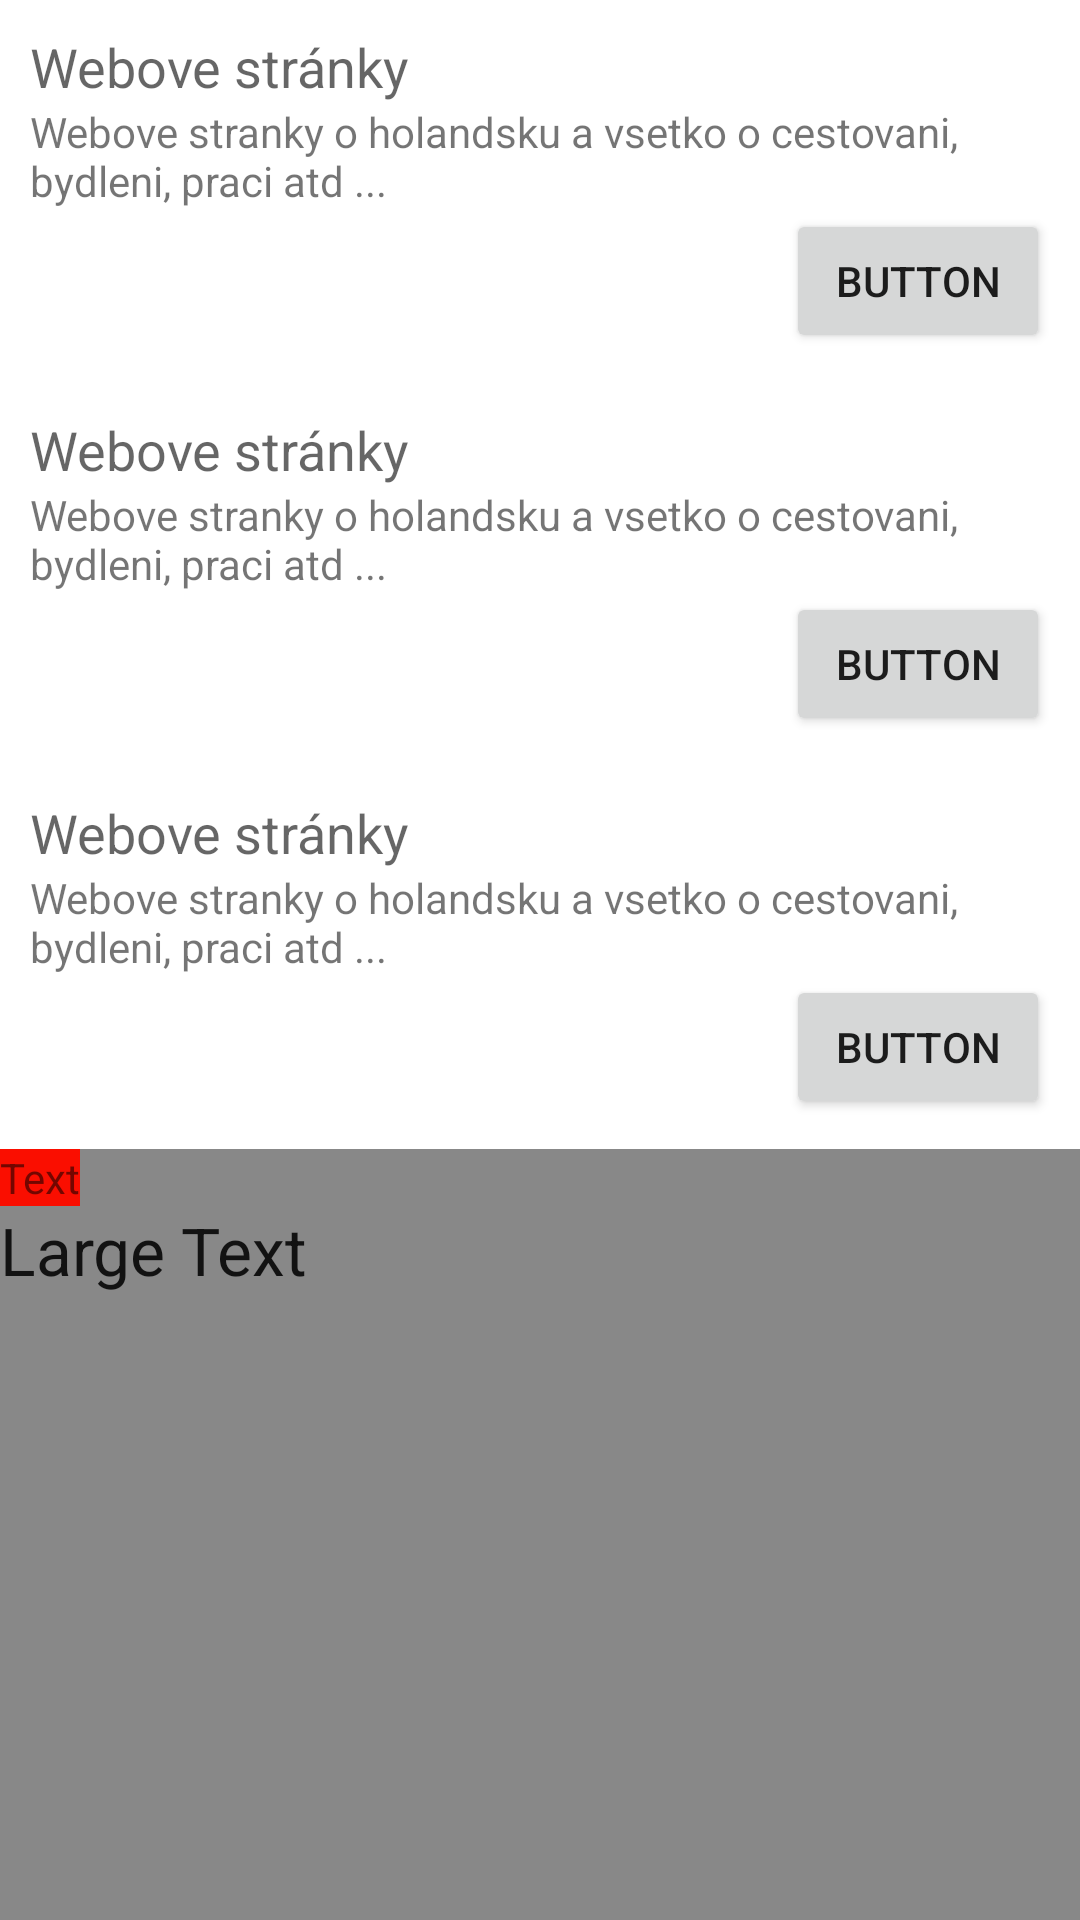

Here is an Android app screen rendered from its layout file. Give the layout XML and the strings, colors and styles it references.
<!-- AndroidManifest.xml: application theme AppTheme -->
<!-- res/layout/main.xml -->
<?xml version="1.0" encoding="utf-8"?>
<LinearLayout
	xmlns:android="http://schemas.android.com/apk/res/android"
	android:layout_height="match_parent"
	android:layout_width="match_parent"
	android:background="#888888"
	android:orientation="vertical">

	<LinearLayout
		android:layout_height="wrap_content"
		android:layout_width="match_parent"
		android:background="#FFFFFF"
		android:padding="10dp"
		android:orientation="vertical"
		android:onClick="onWebPages">

		<TextView
			android:layout_width="wrap_content"
			android:layout_height="wrap_content"
			android:textAppearance="?android:attr/textAppearanceMedium"
			android:text="Webove stránky"/>

		<TextView
			android:layout_height="wrap_content"
			android:layout_width="wrap_content"
			android:text="Webove stranky o holandsku a vsetko o cestovani, bydleni, praci atd ..."/>

		<Button
			android:layout_height="wrap_content"
			android:layout_width="wrap_content"
			android:text="Button"
			android:layout_gravity="bottom|right"
			android:onClick="onWebPages"/>

	</LinearLayout>
	
	
	
	<LinearLayout
		android:layout_height="wrap_content"
		android:layout_width="match_parent"
		android:background="#FFFFFF"
		android:padding="10dp"
		android:orientation="vertical"
		android:onClick="onWebPages">

		<TextView
			android:layout_width="wrap_content"
			android:layout_height="wrap_content"
			android:textAppearance="?android:attr/textAppearanceMedium"
			android:text="Webove stránky"/>

		<TextView
			android:layout_height="wrap_content"
			android:layout_width="wrap_content"
			android:text="Webove stranky o holandsku a vsetko o cestovani, bydleni, praci atd ..."/>

		<Button
			android:layout_height="wrap_content"
			android:layout_width="wrap_content"
			android:text="Button"
			android:layout_gravity="bottom|right"
			android:onClick="onWebPages"/>

	</LinearLayout>
	
	
	<LinearLayout
		android:layout_height="wrap_content"
		android:layout_width="match_parent"
		android:background="#FFFFFF"
		android:padding="10dp"
		android:orientation="vertical"
		android:onClick="onWebPages">

		<TextView
			android:layout_width="wrap_content"
			android:layout_height="wrap_content"
			android:textAppearance="?android:attr/textAppearanceMedium"
			android:text="Webove stránky"/>

		<TextView
			android:layout_height="wrap_content"
			android:layout_width="wrap_content"
			android:text="Webove stranky o holandsku a vsetko o cestovani, bydleni, praci atd ..."/>

		<Button
			android:layout_height="wrap_content"
			android:layout_width="wrap_content"
			android:text="Button"
			android:layout_gravity="bottom|right"
			android:onClick="onAbout"/>

	</LinearLayout>
	
	
	

	<LinearLayout
		android:layout_height="wrap_content"
		android:layout_width="wrap_content"
		android:background="#FA0E00">

		<TextView
			android:layout_height="wrap_content"
			android:layout_width="wrap_content"
			android:text="Text"/>

	</LinearLayout>

	<LinearLayout
		android:layout_height="wrap_content"
		android:layout_width="wrap_content">

		<TextView
			android:layout_width="wrap_content"
			android:layout_height="wrap_content"
			android:textAppearance="?android:attr/textAppearanceLarge"
			android:text="Large Text"/>

	</LinearLayout>

</LinearLayout>
<!-- resources referenced by this layout -->
<resources>
  <style name="AppTheme" parent="@style/Theme.AppCompat.Light">
  	</style>
</resources>
